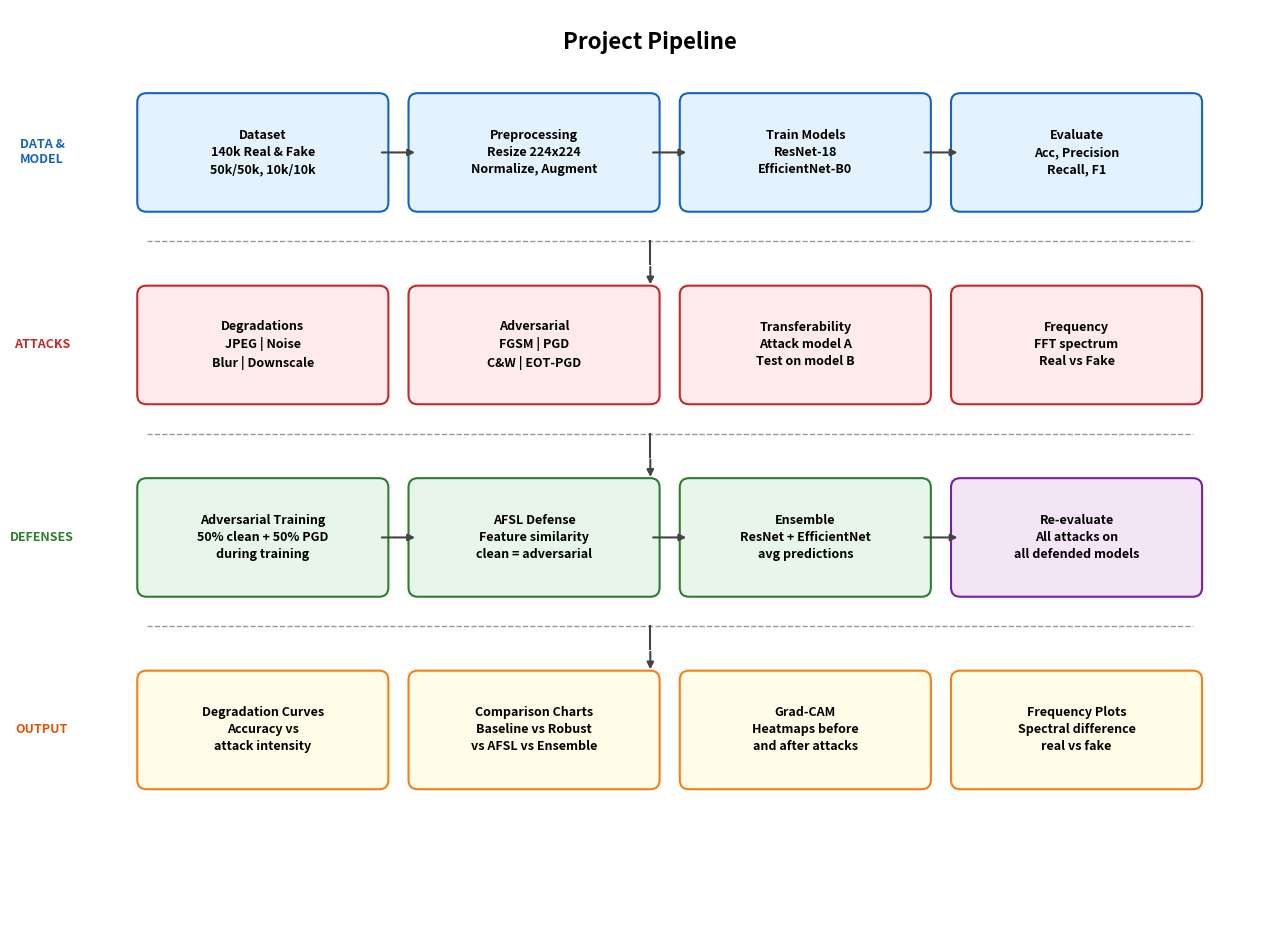
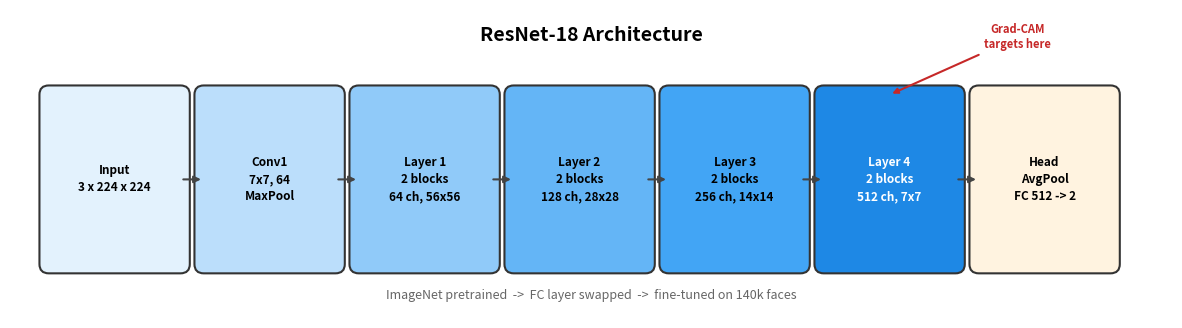
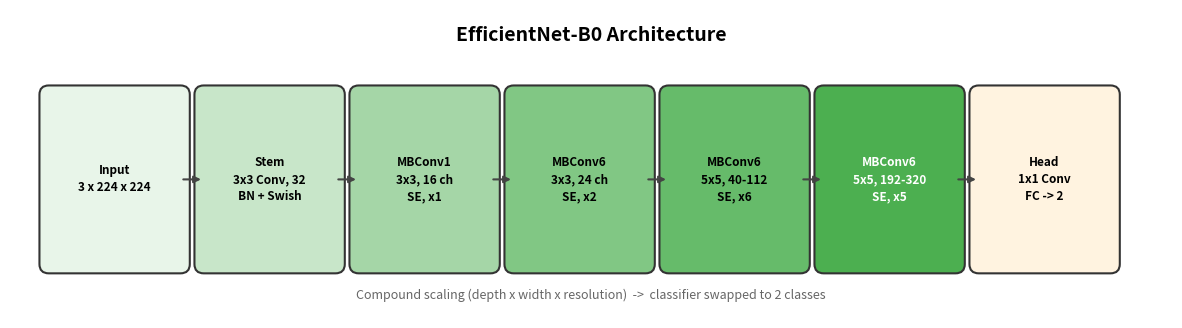
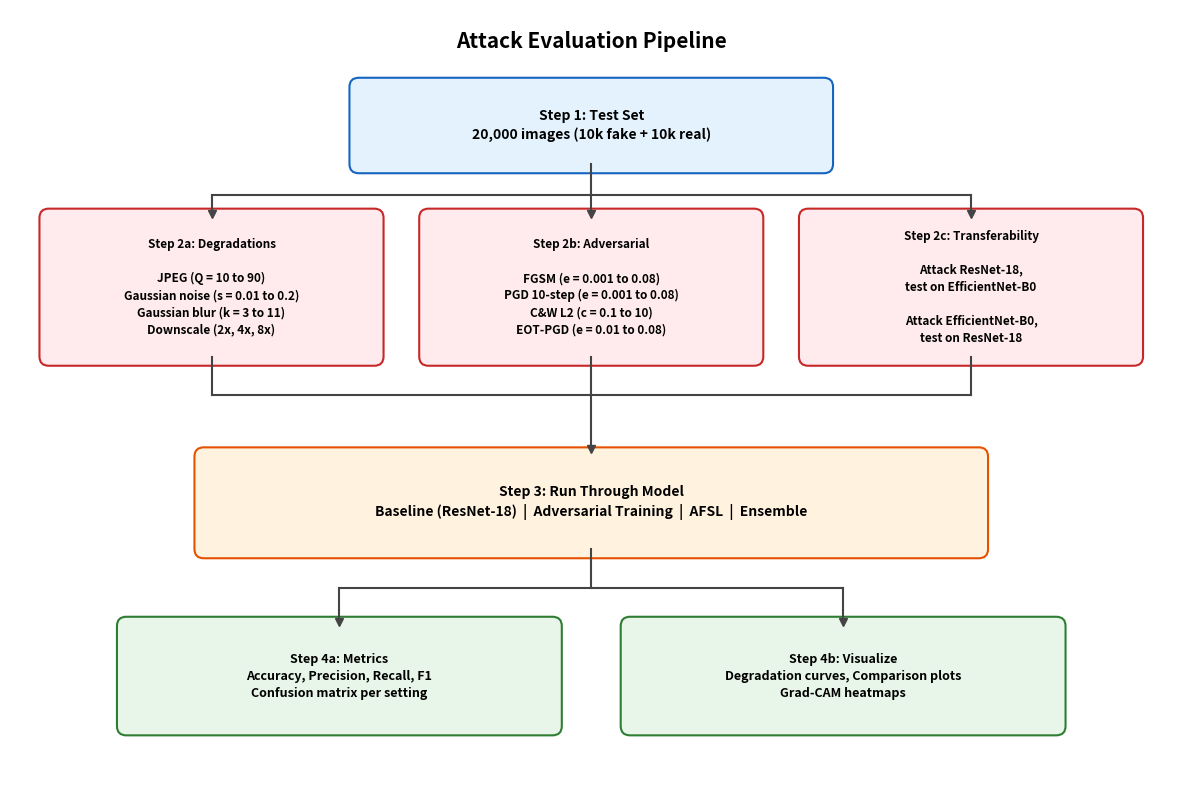
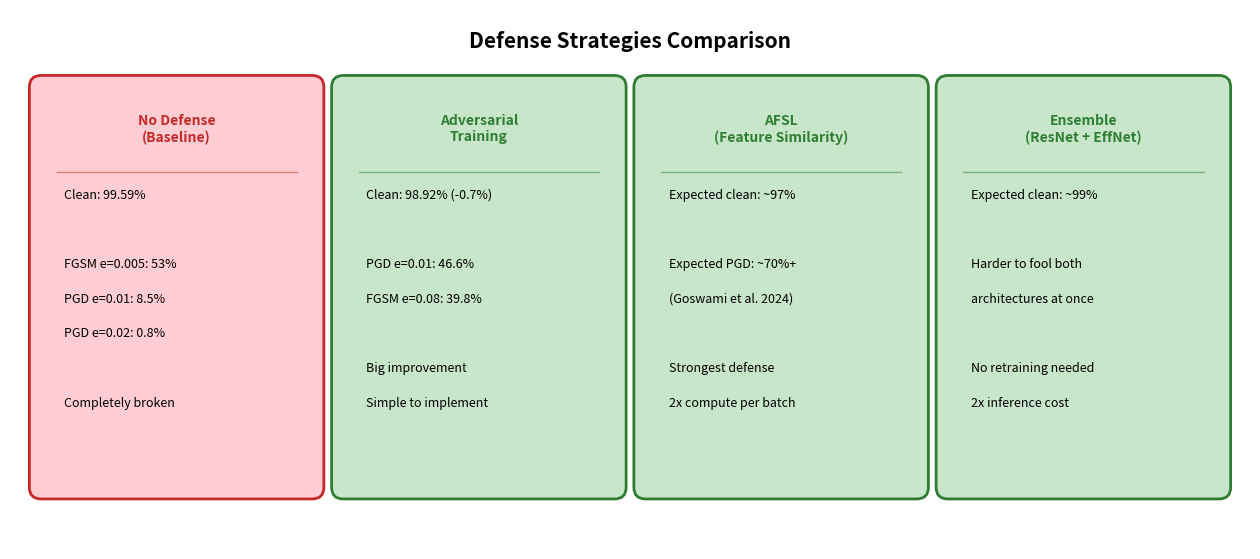
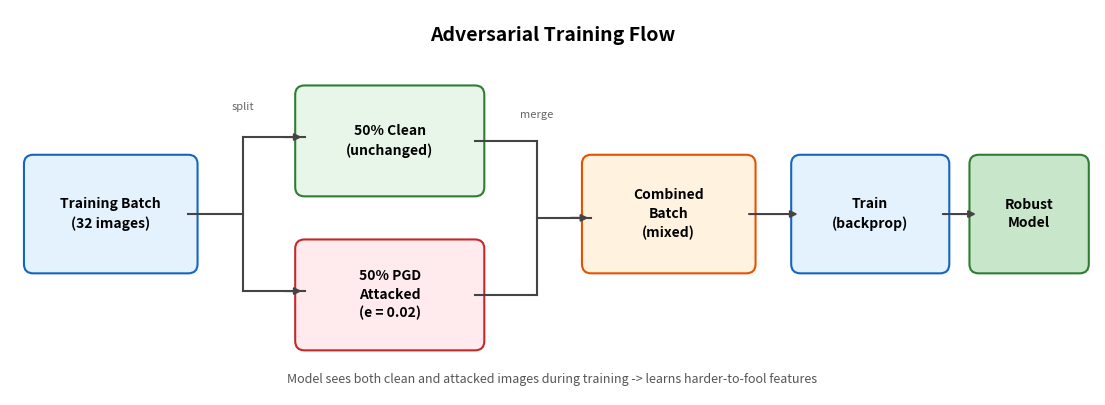

Recreate these plots in Python, in order.
"""Generate architecture and pipeline diagrams."""
import matplotlib.pyplot as plt
import matplotlib.patches as patches
import os


def make_box(ax, x, y, w, h, text, color="#E3F2FD", fontsize=9, border="#333"):
    rect = patches.FancyBboxPatch(
        (x, y), w, h, boxstyle="round,pad=0.12",
        facecolor=color, edgecolor=border, linewidth=1.5
    )
    ax.add_patch(rect)
    ax.text(x + w / 2, y + h / 2, text, ha="center", va="center",
            fontsize=fontsize, fontweight="bold", linespacing=1.4)


def h_arrow(ax, x1, x2, y):
    ax.annotate("", xy=(x2, y), xytext=(x1, y),
                arrowprops=dict(arrowstyle="-|>", color="#444", lw=1.5))


def v_arrow(ax, x, y1, y2):
    ax.annotate("", xy=(x, y2), xytext=(x, y1),
                arrowprops=dict(arrowstyle="-|>", color="#444", lw=1.5))


def l_arrow_down_right(ax, x1, y1, x2, y2):
    """L-shaped: go down then right."""
    ax.plot([x1, x1], [y1, y2], color="#444", lw=1.5)
    ax.annotate("", xy=(x2, y2), xytext=(x1, y2),
                arrowprops=dict(arrowstyle="-|>", color="#444", lw=1.5))


def l_arrow_down_left(ax, x1, y1, x2, y2):
    """L-shaped: go down then left."""
    ax.plot([x1, x1], [y1, y2], color="#444", lw=1.5)
    ax.annotate("", xy=(x2, y2), xytext=(x1, y2),
                arrowprops=dict(arrowstyle="-|>", color="#444", lw=1.5))


def row_separator(ax, y, x1, x2):
    """Draw a wide horizontal arrow spanning the row."""
    ax.annotate("", xy=(x2, y), xytext=(x1, y),
                arrowprops=dict(arrowstyle="-|>", color="#999", lw=2,
                                linestyle="--"))


def draw_pipeline_overview(path):
    fig, ax = plt.subplots(figsize=(16, 12))
    ax.set_xlim(0, 16)
    ax.set_ylim(0, 12)
    ax.axis("off")
    fig.patch.set_facecolor("white")

    ax.text(8, 11.5, "Project Pipeline", ha="center", fontsize=16, fontweight="bold")

    # 4 columns: x = 1.5, 5.0, 8.5, 12.0  width = 3.0
    cx = [1.5, 5.0, 8.5, 12.0]
    bw = 3.0

    # --- ROW 1: DATA & MODEL ---
    r1y = 9.5
    rh = 1.3
    ax.text(0.15, r1y + rh / 2, "DATA &\nMODEL", fontsize=9, fontweight="bold",
            color="#1565C0", va="center", ha="center")

    make_box(ax, cx[0], r1y, bw, rh, "Dataset\n140k Real & Fake\n50k/50k, 10k/10k", "#E3F2FD", 9, "#1565C0")
    make_box(ax, cx[1], r1y, bw, rh, "Preprocessing\nResize 224x224\nNormalize, Augment", "#E3F2FD", 9, "#1565C0")
    make_box(ax, cx[2], r1y, bw, rh, "Train Models\nResNet-18\nEfficientNet-B0", "#E3F2FD", 9, "#1565C0")
    make_box(ax, cx[3], r1y, bw, rh, "Evaluate\nAcc, Precision\nRecall, F1", "#E3F2FD", 9, "#1565C0")

    for i in range(3):
        h_arrow(ax, cx[i] + bw, cx[i + 1], r1y + rh / 2)

    # row connector: wide dashed arrow spanning all 4 columns
    conn_y = r1y - 0.5
    ax.plot([1.5, 15], [conn_y, conn_y], color="#999", lw=1, linestyle="--")
    ax.plot([8, 8], [conn_y, conn_y - 0.3], color="#444", lw=1.5)
    ax.annotate("", xy=(8, conn_y - 0.6), xytext=(8, conn_y - 0.3),
                arrowprops=dict(arrowstyle="-|>", color="#444", lw=1.5))

    # --- ROW 2: ATTACKS ---
    r2y = 7.0
    ax.text(0.15, r2y + rh / 2, "ATTACKS", fontsize=9, fontweight="bold",
            color="#C62828", va="center", ha="center")

    make_box(ax, cx[0], r2y, bw, rh, "Degradations\nJPEG | Noise\nBlur | Downscale", "#FFEBEE", 9, "#C62828")
    make_box(ax, cx[1], r2y, bw, rh, "Adversarial\nFGSM | PGD\nC&W | EOT-PGD", "#FFEBEE", 9, "#C62828")
    make_box(ax, cx[2], r2y, bw, rh, "Transferability\nAttack model A\nTest on model B", "#FFEBEE", 9, "#C62828")
    make_box(ax, cx[3], r2y, bw, rh, "Frequency\nFFT spectrum\nReal vs Fake", "#FFEBEE", 9, "#C62828")

    # row connector
    conn_y2 = r2y - 0.5
    ax.plot([1.5, 15], [conn_y2, conn_y2], color="#999", lw=1, linestyle="--")
    ax.plot([8, 8], [conn_y2, conn_y2 - 0.3], color="#444", lw=1.5)
    ax.annotate("", xy=(8, conn_y2 - 0.6), xytext=(8, conn_y2 - 0.3),
                arrowprops=dict(arrowstyle="-|>", color="#444", lw=1.5))

    # --- ROW 3: DEFENSES ---
    r3y = 4.5
    ax.text(0.15, r3y + rh / 2, "DEFENSES", fontsize=9, fontweight="bold",
            color="#2E7D32", va="center", ha="center")

    make_box(ax, cx[0], r3y, bw, rh, "Adversarial Training\n50% clean + 50% PGD\nduring training", "#E8F5E9", 9, "#2E7D32")
    make_box(ax, cx[1], r3y, bw, rh, "AFSL Defense\nFeature similarity\nclean = adversarial", "#E8F5E9", 9, "#2E7D32")
    make_box(ax, cx[2], r3y, bw, rh, "Ensemble\nResNet + EfficientNet\navg predictions", "#E8F5E9", 9, "#2E7D32")
    make_box(ax, cx[3], r3y, bw, rh, "Re-evaluate\nAll attacks on\nall defended models", "#F3E5F5", 9, "#7B1FA2")

    for i in range(3):
        h_arrow(ax, cx[i] + bw, cx[i + 1], r3y + rh / 2)

    # row connector
    conn_y3 = r3y - 0.5
    ax.plot([1.5, 15], [conn_y3, conn_y3], color="#999", lw=1, linestyle="--")
    ax.plot([8, 8], [conn_y3, conn_y3 - 0.3], color="#444", lw=1.5)
    ax.annotate("", xy=(8, conn_y3 - 0.6), xytext=(8, conn_y3 - 0.3),
                arrowprops=dict(arrowstyle="-|>", color="#444", lw=1.5))

    # --- ROW 4: OUTPUT ---
    r4y = 2.0
    ax.text(0.15, r4y + rh / 2, "OUTPUT", fontsize=9, fontweight="bold",
            color="#E65100", va="center", ha="center")

    make_box(ax, cx[0], r4y, bw, rh, "Degradation Curves\nAccuracy vs\nattack intensity", "#FFFDE7", 9, "#F57F17")
    make_box(ax, cx[1], r4y, bw, rh, "Comparison Charts\nBaseline vs Robust\nvs AFSL vs Ensemble", "#FFFDE7", 9, "#F57F17")
    make_box(ax, cx[2], r4y, bw, rh, "Grad-CAM\nHeatmaps before\nand after attacks", "#FFFDE7", 9, "#F57F17")
    make_box(ax, cx[3], r4y, bw, rh, "Frequency Plots\nSpectral difference\nreal vs fake", "#FFFDE7", 9, "#F57F17")

    plt.savefig(path, dpi=150, bbox_inches="tight", facecolor="white")
    plt.close()
    print(f"Saved: {path}")


def draw_resnet_arch(path):
    fig, ax = plt.subplots(figsize=(15, 4))
    ax.set_xlim(0, 15)
    ax.set_ylim(0, 4)
    ax.axis("off")
    fig.patch.set_facecolor("white")

    ax.text(7.5, 3.6, "ResNet-18 Architecture", ha="center", fontsize=14, fontweight="bold")

    bw, bh, by, gap = 1.7, 2.2, 0.7, 0.3
    colors = ["#E3F2FD", "#BBDEFB", "#90CAF9", "#64B5F6", "#42A5F5", "#1E88E5", "#FFF3E0"]
    texts = [
        "Input\n3 x 224 x 224",
        "Conv1\n7x7, 64\nMaxPool",
        "Layer 1\n2 blocks\n64 ch, 56x56",
        "Layer 2\n2 blocks\n128 ch, 28x28",
        "Layer 3\n2 blocks\n256 ch, 14x14",
        "Layer 4\n2 blocks\n512 ch, 7x7",
        "Head\nAvgPool\nFC 512 -> 2",
    ]

    for i in range(7):
        x = 0.5 + i * (bw + gap)
        make_box(ax, x, by, bw, bh, texts[i], colors[i], 8.5)
        if i == 5:
            ax.texts[-1].set_color("white")
        if i > 0:
            h_arrow(ax, 0.5 + (i - 1) * (bw + gap) + bw, x, by + bh / 2)

    x6 = 0.5 + 5 * (bw + gap)
    ax.annotate("Grad-CAM\ntargets here",
                xy=(x6 + bw / 2, by + bh),
                xytext=(x6 + bw + 0.8, by + bh + 0.6),
                fontsize=8, ha="center", color="#C62828", fontweight="bold",
                arrowprops=dict(arrowstyle="-|>", color="#C62828", lw=1.5))

    ax.text(7.5, 0.25, "ImageNet pretrained  ->  FC layer swapped  ->  fine-tuned on 140k faces",
            ha="center", fontsize=9, color="#666")

    plt.savefig(path, dpi=150, bbox_inches="tight", facecolor="white")
    plt.close()
    print(f"Saved: {path}")


def draw_efficientnet_arch(path):
    fig, ax = plt.subplots(figsize=(15, 4))
    ax.set_xlim(0, 15)
    ax.set_ylim(0, 4)
    ax.axis("off")
    fig.patch.set_facecolor("white")

    ax.text(7.5, 3.6, "EfficientNet-B0 Architecture", ha="center", fontsize=14, fontweight="bold")

    bw, bh, by, gap = 1.7, 2.2, 0.7, 0.3
    colors = ["#E8F5E9", "#C8E6C9", "#A5D6A7", "#81C784", "#66BB6A", "#4CAF50", "#FFF3E0"]
    texts = [
        "Input\n3 x 224 x 224",
        "Stem\n3x3 Conv, 32\nBN + Swish",
        "MBConv1\n3x3, 16 ch\nSE, x1",
        "MBConv6\n3x3, 24 ch\nSE, x2",
        "MBConv6\n5x5, 40-112\nSE, x6",
        "MBConv6\n5x5, 192-320\nSE, x5",
        "Head\n1x1 Conv\nFC -> 2",
    ]

    for i in range(7):
        x = 0.5 + i * (bw + gap)
        make_box(ax, x, by, bw, bh, texts[i], colors[i], 8.5)
        if i == 5:
            ax.texts[-1].set_color("white")
        if i > 0:
            h_arrow(ax, 0.5 + (i - 1) * (bw + gap) + bw, x, by + bh / 2)

    ax.text(7.5, 0.25, "Compound scaling (depth x width x resolution)  ->  classifier swapped to 2 classes",
            ha="center", fontsize=9, color="#666")

    plt.savefig(path, dpi=150, bbox_inches="tight", facecolor="white")
    plt.close()
    print(f"Saved: {path}")


def draw_attack_pipeline(path):
    fig, ax = plt.subplots(figsize=(15, 10))
    ax.set_xlim(0, 15)
    ax.set_ylim(0, 10)
    ax.axis("off")
    fig.patch.set_facecolor("white")

    ax.text(7.5, 9.5, "Attack Evaluation Pipeline", ha="center", fontsize=15, fontweight="bold")

    # step 1: test set (centered)
    s1x, s1w, s1y, s1h = 4.5, 6, 8.0, 1
    make_box(ax, s1x, s1y, s1w, s1h, "Step 1: Test Set\n20,000 images (10k fake + 10k real)", "#E3F2FD", 10, "#1565C0")

    # step 2: three attack boxes
    s2y = 5.5
    s2h = 1.8
    s2w = 4.2
    # box centers (x midpoints)
    b1_cx = 0.5 + s2w / 2     # 2.6
    b2_cx = 5.4 + s2w / 2     # 7.5
    b3_cx = 10.3 + s2w / 2    # 12.4

    # T-junction: vertical from step1 center, horizontal bar, verticals into boxes
    junction_y = 7.6
    ax.plot([7.5, 7.5], [s1y, junction_y], color="#444", lw=1.5)  # down from step1
    ax.plot([b1_cx, b3_cx], [junction_y, junction_y], color="#444", lw=1.5)  # horizontal bar
    # vertical lines down to box tops (no arrowhead artifacts — use plain lines + triangle)
    for bx in [b1_cx, b2_cx, b3_cx]:
        ax.plot([bx, bx], [junction_y, s2y + s2h + 0.05], color="#444", lw=1.5)
        # small triangle arrowhead
        ax.plot(bx, s2y + s2h + 0.05, marker="v", color="#444", markersize=6)

    make_box(ax, 0.5, s2y, s2w, s2h,
             "Step 2a: Degradations\n\nJPEG (Q = 10 to 90)\nGaussian noise (s = 0.01 to 0.2)\nGaussian blur (k = 3 to 11)\nDownscale (2x, 4x, 8x)",
             "#FFEBEE", 8.5, "#C62828")

    make_box(ax, 5.4, s2y, s2w, s2h,
             "Step 2b: Adversarial\n\nFGSM (e = 0.001 to 0.08)\nPGD 10-step (e = 0.001 to 0.08)\nC&W L2 (c = 0.1 to 10)\nEOT-PGD (e = 0.01 to 0.08)",
             "#FFEBEE", 8.5, "#C62828")

    make_box(ax, 10.3, s2y, s2w, s2h,
             "Step 2c: Transferability\n\nAttack ResNet-18,\ntest on EfficientNet-B0\n\nAttack EfficientNet-B0,\ntest on ResNet-18",
             "#FFEBEE", 8.5, "#C62828")

    # merge: lines from box bottom centers, horizontal bar, single arrow down
    merge_y = 5.0
    for bx in [b1_cx, b2_cx, b3_cx]:
        ax.plot([bx, bx], [s2y, merge_y], color="#444", lw=1.5)
    ax.plot([b1_cx, b3_cx], [merge_y, merge_y], color="#444", lw=1.5)
    ax.plot([7.5, 7.5], [merge_y, 4.3], color="#444", lw=1.5)
    ax.plot(7.5, 4.3, marker="v", color="#444", markersize=6)

    # step 3: model
    make_box(ax, 2.5, 3.0, 10, 1.2,
             "Step 3: Run Through Model\nBaseline (ResNet-18)  |  Adversarial Training  |  AFSL  |  Ensemble",
             "#FFF3E0", 10, "#E65100")

    # T-junction from step3 to step4a and step4b
    s4_jy = 2.5
    ax.plot([7.5, 7.5], [3.0, s4_jy], color="#444", lw=1.5)
    ax.plot([4.25, 10.75], [s4_jy, s4_jy], color="#444", lw=1.5)
    # arrows down to 4a and 4b
    ax.plot([4.25, 4.25], [s4_jy, 2.05], color="#444", lw=1.5)
    ax.plot(4.25, 2.05, marker="v", color="#444", markersize=6)
    ax.plot([10.75, 10.75], [s4_jy, 2.05], color="#444", lw=1.5)
    ax.plot(10.75, 2.05, marker="v", color="#444", markersize=6)

    # step 4: two boxes side by side
    make_box(ax, 1.5, 0.7, 5.5, 1.3,
             "Step 4a: Metrics\nAccuracy, Precision, Recall, F1\nConfusion matrix per setting",
             "#E8F5E9", 9, "#2E7D32")
    make_box(ax, 8, 0.7, 5.5, 1.3,
             "Step 4b: Visualize\nDegradation curves, Comparison plots\nGrad-CAM heatmaps",
             "#E8F5E9", 9, "#2E7D32")

    plt.savefig(path, dpi=150, bbox_inches="tight", facecolor="white")
    plt.close()
    print(f"Saved: {path}")


def draw_defense_comparison(path):
    fig, ax = plt.subplots(figsize=(16, 7))
    ax.set_xlim(0, 16)
    ax.set_ylim(0, 7)
    ax.axis("off")
    fig.patch.set_facecolor("white")

    ax.text(8, 6.5, "Defense Strategies Comparison", ha="center", fontsize=15, fontweight="bold")

    cw = 3.5
    ch = 5.2
    cy = 0.8
    gap = 0.4

    cols = [
        ("No Defense\n(Baseline)", "#FFCDD2", "#C62828",
         ["Clean: 99.59%", "", "FGSM e=0.005: 53%", "PGD e=0.01: 8.5%", "PGD e=0.02: 0.8%",
          "", "Completely broken"]),
        ("Adversarial\nTraining", "#C8E6C9", "#2E7D32",
         ["Clean: 98.92% (-0.7%)", "", "PGD e=0.01: 46.6%", "FGSM e=0.08: 39.8%",
          "", "Big improvement", "Simple to implement"]),
        ("AFSL\n(Feature Similarity)", "#C8E6C9", "#2E7D32",
         ["Expected clean: ~97%", "", "Expected PGD: ~70%+", "(Goswami et al. 2024)",
          "", "Strongest defense", "2x compute per batch"]),
        ("Ensemble\n(ResNet + EffNet)", "#C8E6C9", "#2E7D32",
         ["Expected clean: ~99%", "", "Harder to fool both", "architectures at once",
          "", "No retraining needed", "2x inference cost"]),
    ]

    for i, (title, bg, border, lines) in enumerate(cols):
        x = 0.4 + i * (cw + gap)

        # main box
        rect = patches.FancyBboxPatch(
            (x, cy), cw, ch, boxstyle="round,pad=0.15",
            facecolor=bg, edgecolor=border, linewidth=2
        )
        ax.add_patch(rect)

        # title area
        ax.text(x + cw / 2, cy + ch - 0.55, title, ha="center", va="center",
                fontsize=10, fontweight="bold", color=border)

        # divider line
        div_y = cy + ch - 1.1
        ax.plot([x + 0.2, x + cw - 0.2], [div_y, div_y], color=border, lw=1, alpha=0.5)

        # content lines
        for j, line in enumerate(lines):
            ax.text(x + 0.3, div_y - 0.35 - j * 0.45, line, fontsize=9)

    plt.savefig(path, dpi=150, bbox_inches="tight", facecolor="white")
    plt.close()
    print(f"Saved: {path}")


def draw_adversarial_training_flow(path):
    fig, ax = plt.subplots(figsize=(14, 5))
    ax.set_xlim(0, 14)
    ax.set_ylim(0, 5)
    ax.axis("off")
    fig.patch.set_facecolor("white")

    ax.text(7, 4.6, "Adversarial Training Flow", ha="center", fontsize=14, fontweight="bold")

    # input batch
    make_box(ax, 0.3, 1.7, 2, 1.3, "Training Batch\n(32 images)", "#E3F2FD", 10, "#1565C0")

    # split: horizontal line right, then T-junction up and down
    split_x = 3.0
    ax.plot([2.3, split_x], [2.35, 2.35], color="#444", lw=1.5)
    ax.plot([split_x, split_x], [1.35, 3.35], color="#444", lw=1.5)

    # top path: clean
    ax.plot([split_x, 3.8], [3.35, 3.35], color="#444", lw=1.5)
    ax.annotate("", xy=(3.8, 3.35), xytext=(3.5, 3.35),
                arrowprops=dict(arrowstyle="-|>", color="#444", lw=1.5))
    make_box(ax, 3.8, 2.7, 2.2, 1.2, "50% Clean\n(unchanged)", "#E8F5E9", 10, "#2E7D32")

    # bottom path: adversarial
    ax.plot([split_x, 3.8], [1.35, 1.35], color="#444", lw=1.5)
    ax.annotate("", xy=(3.8, 1.35), xytext=(3.5, 1.35),
                arrowprops=dict(arrowstyle="-|>", color="#444", lw=1.5))
    make_box(ax, 3.8, 0.7, 2.2, 1.2, "50% PGD\nAttacked\n(e = 0.02)", "#FFEBEE", 10, "#C62828")

    # merge: both paths go right to a junction, then into combined
    merge_x = 6.8
    ax.plot([6.0, merge_x], [3.3, 3.3], color="#444", lw=1.5)
    ax.plot([6.0, merge_x], [1.3, 1.3], color="#444", lw=1.5)
    ax.plot([merge_x, merge_x], [1.3, 3.3], color="#444", lw=1.5)
    ax.plot([merge_x, 7.5], [2.3, 2.3], color="#444", lw=1.5)
    ax.annotate("", xy=(7.5, 2.3), xytext=(7.2, 2.3),
                arrowprops=dict(arrowstyle="-|>", color="#444", lw=1.5))

    make_box(ax, 7.5, 1.7, 2, 1.3, "Combined\nBatch\n(mixed)", "#FFF3E0", 10, "#E65100")

    # train
    h_arrow(ax, 9.5, 10.2, 2.35)
    make_box(ax, 10.2, 1.7, 1.8, 1.3, "Train\n(backprop)", "#E3F2FD", 10, "#1565C0")

    # output
    h_arrow(ax, 12.0, 12.5, 2.35)
    make_box(ax, 12.5, 1.7, 1.3, 1.3, "Robust\nModel", "#C8E6C9", 10, "#2E7D32")

    # labels
    ax.text(3.0, 3.7, "split", fontsize=8, ha="center", color="#666")
    ax.text(6.8, 3.6, "merge", fontsize=8, ha="center", color="#666")

    ax.text(7, 0.15, "Model sees both clean and attacked images during training -> learns harder-to-fool features",
            ha="center", fontsize=9, color="#555")

    plt.savefig(path, dpi=150, bbox_inches="tight", facecolor="white")
    plt.close()
    print(f"Saved: {path}")


def main():
    os.makedirs("results/diagrams", exist_ok=True)
    draw_pipeline_overview("results/diagrams/pipeline_overview.png")
    draw_resnet_arch("results/diagrams/resnet18_architecture.png")
    draw_efficientnet_arch("results/diagrams/efficientnet_b0_architecture.png")
    draw_attack_pipeline("results/diagrams/attack_pipeline.png")
    draw_defense_comparison("results/diagrams/defense_comparison.png")
    draw_adversarial_training_flow("results/diagrams/adversarial_training_flow.png")
    print("\nAll diagrams generated in results/diagrams/")


if __name__ == "__main__":
    main()
